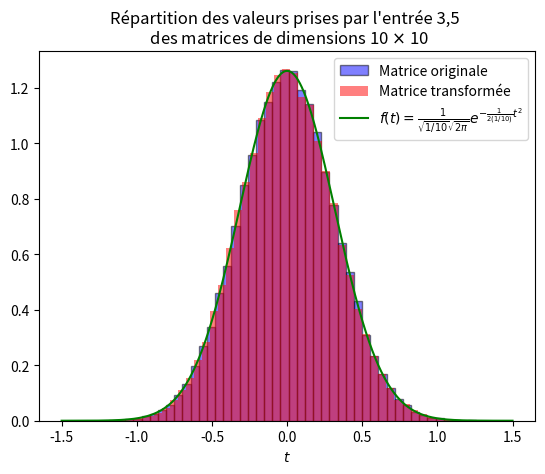

Reproduce this figure in Python.
from scipy.stats import special_ortho_group
from copy import deepcopy
import matplotlib.pyplot as plt
import numpy as np

#Fixation de l'échantillon pour pouvoir reproduire les résultats
np.random.seed(4)

#Taille de la matrice
N = 10

#Définition de la matrice orthogonale et sa transposée
Matrice_orthogonale = special_ortho_group.rvs(dim = N)
Mat_transition = deepcopy(Matrice_orthogonale)
Matrice_orthogonale_transp = np.transpose(Mat_transition)

#Listes vide qui vont contenir les valeurs prises par l'entrée 3,5 des deux matrices
liste_vide_mat_originale = []
liste_vide_mat_rotation = []

#Boucle pour aller chercher à plusieurs reprises les valeurs prises par l'entrée 3,5 des 2 matrices
for i in range(100000):
    H = np.random.normal(0, 1/np.sqrt(2*N), size=(N, N))
    H_copie = deepcopy(H)
    H_transp = np.transpose(H_copie)
    M = H + H_transp
    Rot = Matrice_orthogonale @ M @ Matrice_orthogonale_transp
    liste_vide_mat_originale.append(M[2,4])
    liste_vide_mat_rotation.append(Rot[2,4])

#Création d'un paramètre pour tracer la fonction de densité théorique attendue
t = np.linspace(-1.5, 1.5, 1000)

#Traçage de l'histogramme
plt.hist(liste_vide_mat_originale, density=True, bins=50, color='blue', alpha=0.5, label='Matrice originale', edgecolor='black')
plt.hist(liste_vide_mat_rotation, density=True, bins=50, color='red', alpha=0.5, label='Matrice transformée')
plt.plot(t, 1/(np.sqrt(1/N)*np.sqrt(2*np.pi))*np.exp(-(1/(2*(1/N))*(t**2))), color='green', label=f'$f(t)=\\frac{{1}}{{\\sqrt{{1/{N}}}\\sqrt{{2\\pi}}}}e^{{-\\frac{{1}}{{2(1/{N})}}t^2}}$')
plt.legend(loc='upper right')
plt.title(f"Répartition des valeurs prises par l'entrée 3,5 \n des matrices de dimensions {N} $\\times$ {N}")
plt.xlabel('$t$')
plt.show()